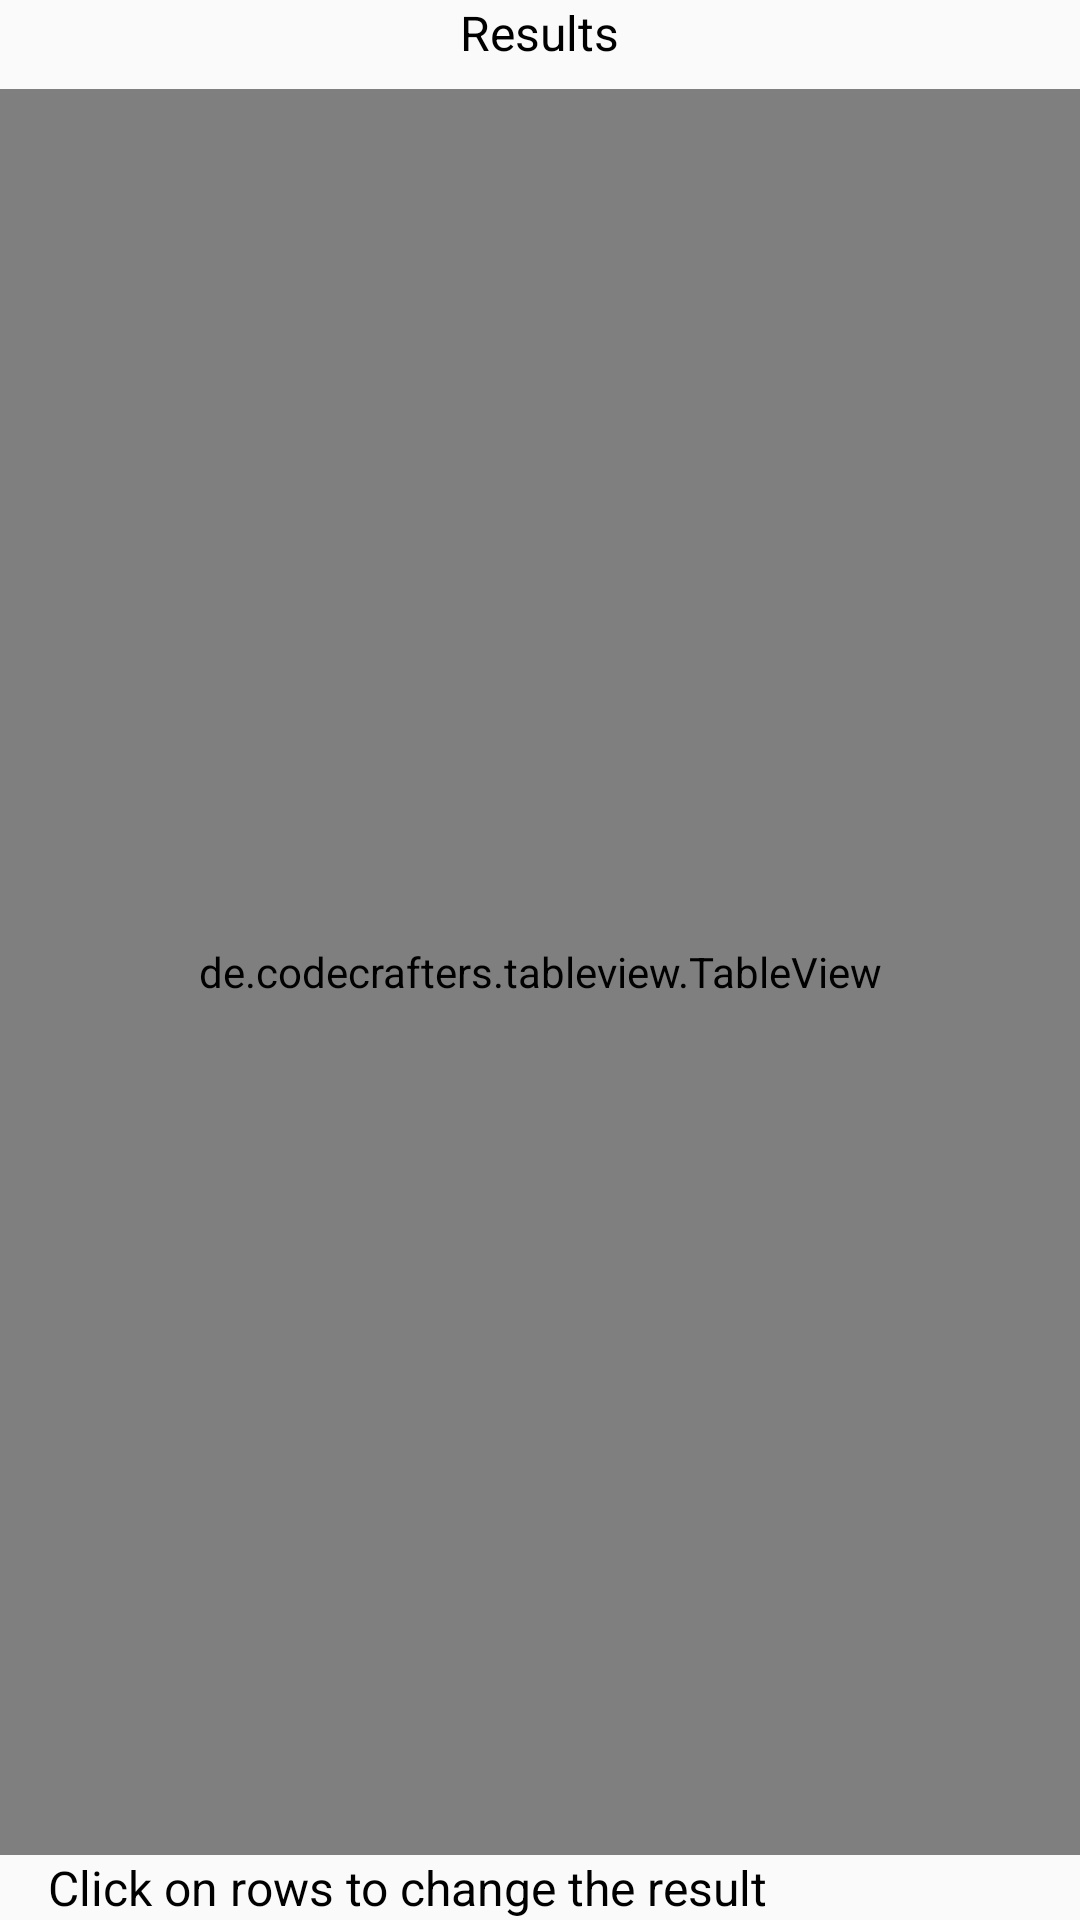

Layout XML and referenced resources for this Android screen:
<!-- AndroidManifest.xml: application theme AppTheme -->
<!-- res/layout/fragment_results.xml -->
<?xml version="1.0" encoding="utf-8"?>
<RelativeLayout xmlns:android="http://schemas.android.com/apk/res/android"
    xmlns:app="http://schemas.android.com/apk/res-auto"
    xmlns:tools="http://schemas.android.com/tools"
    android:layout_width="match_parent"
    android:layout_height="match_parent"
    tools:context=".ResultsFragment">

    <TextView
        android:id="@+id/results_tv"
        style="@style/RegularLabelStyle"
        android:layout_centerHorizontal="true"
        android:text="@string/results_label" />

    <de.codecrafters.tableview.TableView
        android:id="@+id/results_table"
        android:layout_width="match_parent"
        android:layout_height="wrap_content"
        android:layout_above="@+id/info_tv"
        android:layout_below="@id/results_tv"
        android:layout_marginTop="@dimen/default_margin"
        app:tableView_columnCount="5"
        app:tableView_headerColor="@color/colorPrimary"
        app:tableView_headerElevation="10" />

    <TextView
        android:id="@+id/info_tv"
        style="@style/RegularLabelStyle"
        android:layout_alignParentBottom="true"
        android:text="@string/results_info_label" />

</RelativeLayout>
<!-- resources referenced by this layout -->
<resources>
  <color name="colorPrimary">#3F51B5</color>
  <dimen name="default_margin">8dp</dimen>
  <string name="results_info_label">Click on rows to change the result</string>
  <string name="results_label">Results</string>
  <style name="RegularLabelStyle" parent="RegularLabelBaseStyle" />
  <style name="AppTheme" parent="Theme.AppCompat.Light.DarkActionBar">
          
          <item name="colorPrimary">@color/colorPrimary</item>
          <item name="colorPrimaryDark">@color/colorPrimaryDark</item>
          <item name="colorAccent">@color/colorAccent</item>
      </style>
  <style name="RegularLabelBaseStyle">
          <item name="android:layout_width">wrap_content</item>
          <item name="android:layout_height">wrap_content</item>
          <item name="android:layout_marginLeft">16dp</item>
          <item name="android:textAppearance">@android:style/TextAppearance.Widget.TextView</item>
      </style>
  <color name="colorPrimaryDark">#303F9F</color>
  <color name="colorAccent">#FF4081</color>
</resources>
